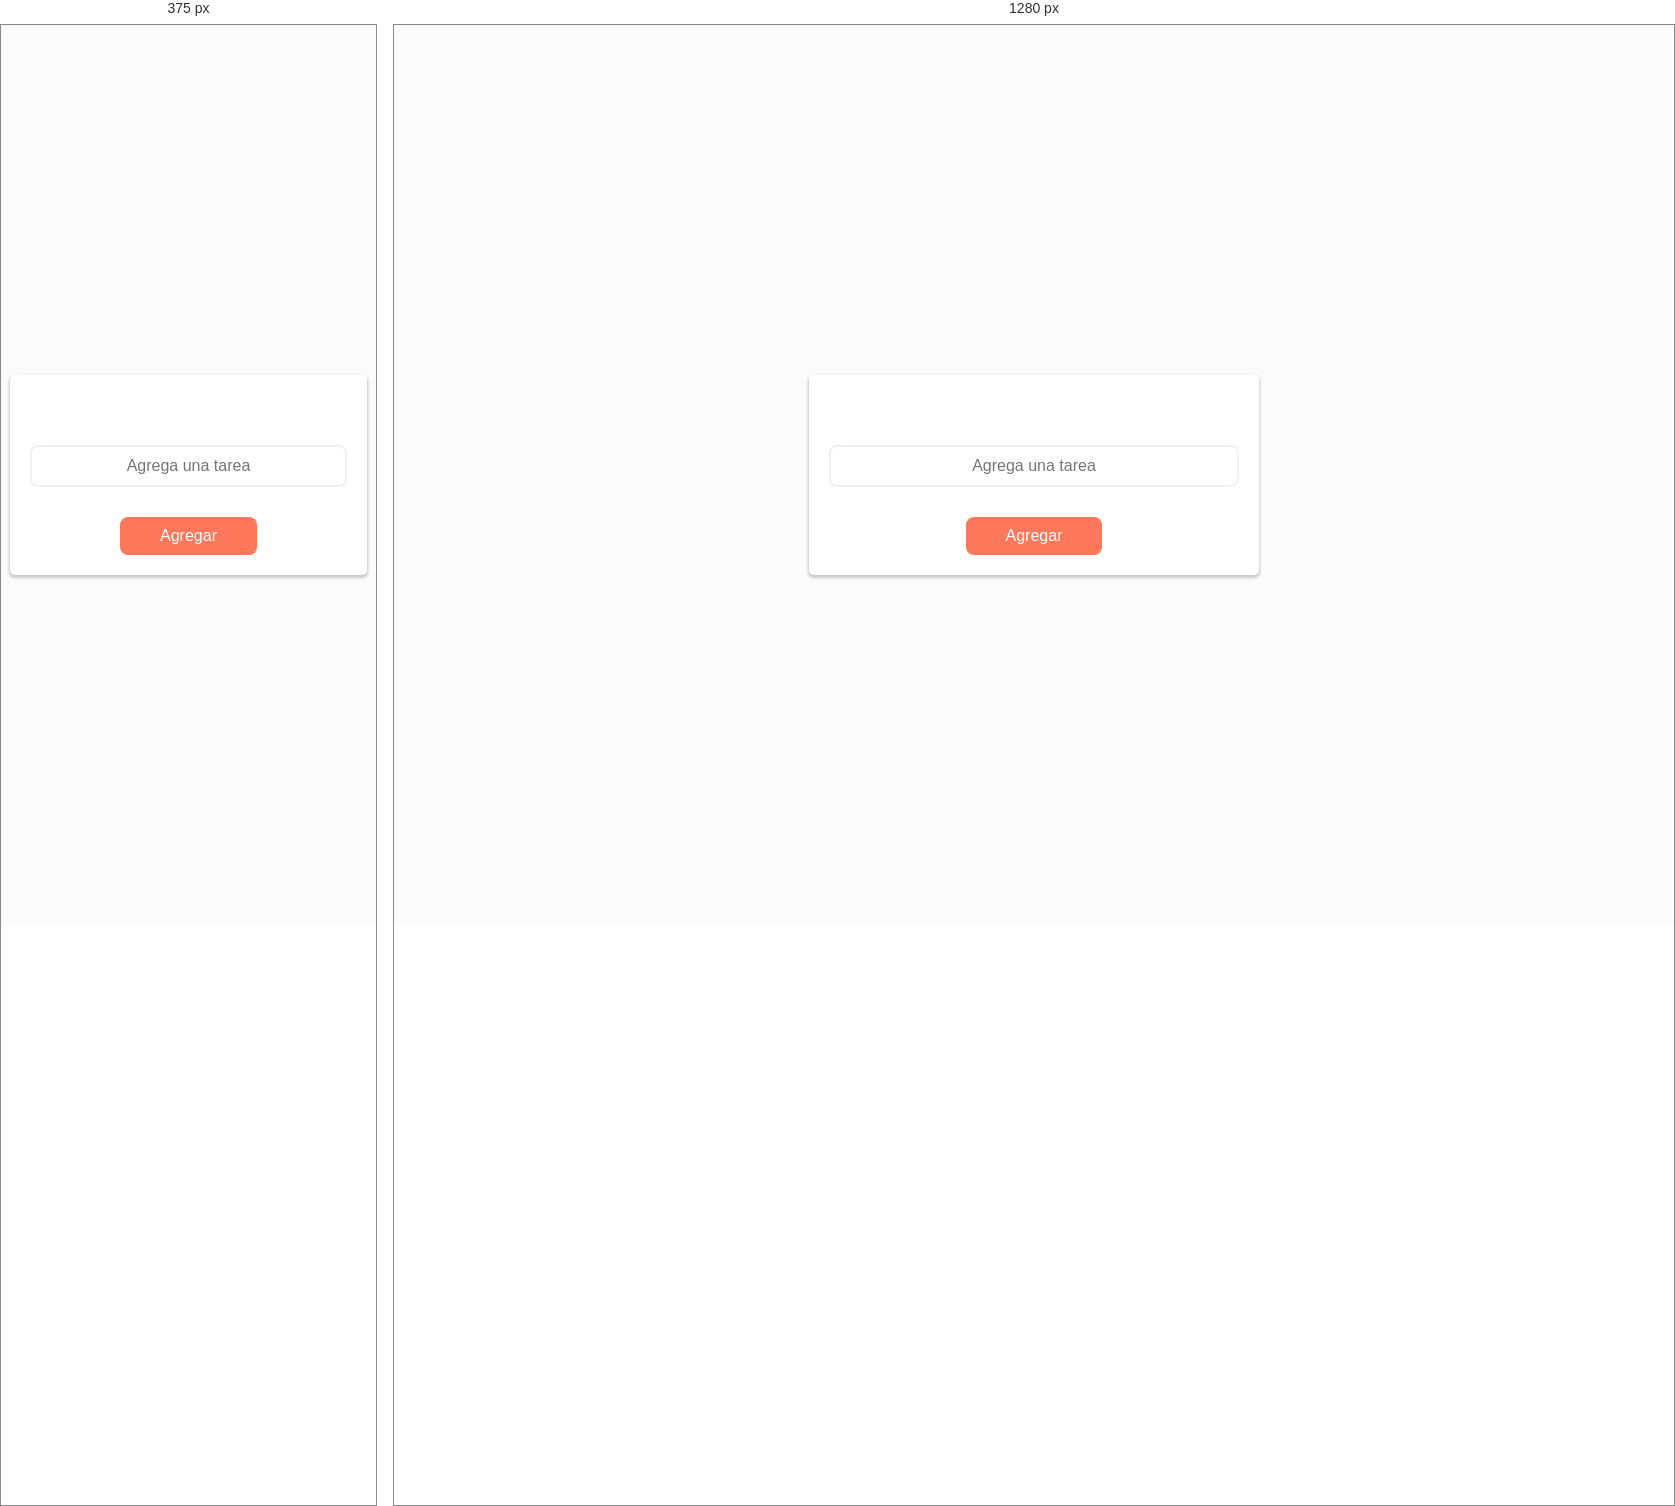
Rendered at 375 px and 1280 px, left to right.

<!-- file: index.html -->
<!DOCTYPE html>
<html lang="en">

<head>
    <meta charset="UTF-8">
    <meta name="viewport" content="width=device-width, initial-scale=1.0">
    <title>To do list</title>
    <link rel="stylesheet" href="https://cdnjs.cloudflare.com/ajax/libs/font-awesome/5.13.0/css/all.min.css">
    <link rel="stylesheet" href="css/style.css">
</head>

<body>

    <div class="container">
        <div class="todo">
            <div class="list-todo">
            </div>
            <div class="agregar-todo">
                <form action="#" id="formulario">
                    <input type="text" id="tarea" placeholder="Agrega una tarea" class="tarea">
                    <input type="button" value="Agregar" class="btn">
                </form>
            </div>
        </div>
    </div>


    <script src="app.js"></script>
</body>

</html>

/* @media block from style.css */
@media only screen and (min-width: 768px) {
    .todo {
        width: 450px;
    }
}